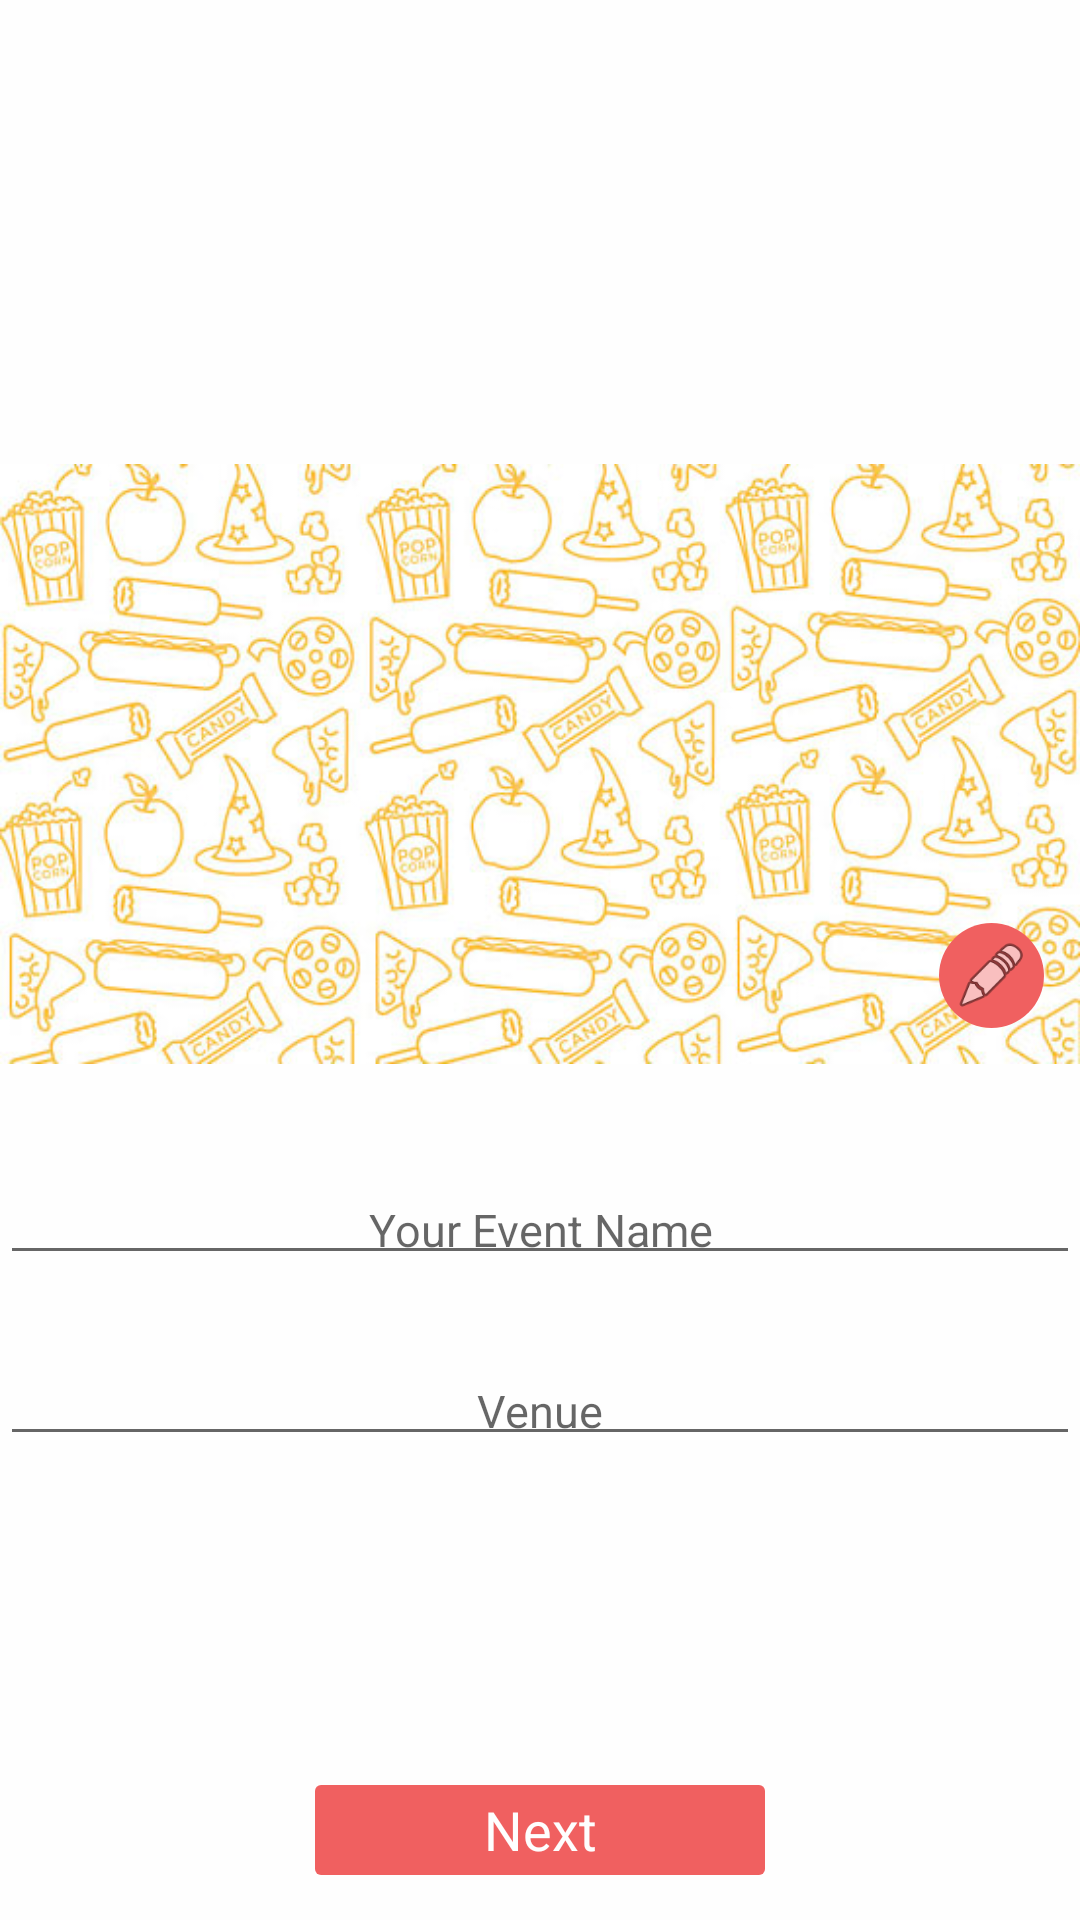

This screen was rendered from an Android layout file. Write that file and the resources it references.
<!-- AndroidManifest.xml: application theme AppTheme -->
<!-- res/layout/fragment_request_one.xml -->
<RelativeLayout xmlns:android="http://schemas.android.com/apk/res/android"
    xmlns:tools="http://schemas.android.com/tools" android:layout_width="match_parent"
    android:background="@color/white"
    android:layout_height="match_parent" tools:context="com.sixmo.fragments.RequestOneFragment">
<LinearLayout
    android:layout_width="match_parent"
    android:layout_height="wrap_content"
    android:orientation="vertical"
    android:layout_centerVertical="true"
    android:layout_alignParentLeft="true"
    android:layout_alignParentStart="true">

    <FrameLayout
        android:layout_width="match_parent"
        android:layout_height="wrap_content"
        android:id="@+id/bannerframe"
        android:layout_alignParentTop="true">

        <ImageView
            android:layout_width="match_parent"
            android:layout_height="200dp"
            android:scaleType="fitXY"
            android:id="@+id/imageViewBanner"
            android:src="@drawable/default_banner"
            />
        <ImageView
            android:layout_width="35dp"
            android:layout_height="35dp"
            android:layout_gravity="bottom|right"
            android:id="@+id/imageViewEdit"
            android:padding="5dp"
            android:background="@drawable/button_circle_background"
            android:layout_marginBottom="12dp"
            android:layout_marginRight="12dp"
            android:src="@android:drawable/ic_menu_edit"
            />
    </FrameLayout>
    <LinearLayout
        android:layout_width="match_parent"
        android:layout_height="wrap_content"
        android:orientation="vertical"
        >
    <EditText
        android:layout_width="match_parent"
        android:layout_height="wrap_content"
        android:id="@+id/name"
        android:textSize="15dp"
        android:hint="Your Event Name"
        android:gravity="center"
        android:paddingLeft="10dp"
        android:layout_marginTop="40dp"
        android:textColor="#535353"
        android:paddingRight="10dp"
        android:padding="5dp"
        android:layout_alignParentLeft="true"
        android:layout_alignParentStart="true" />

    <EditText
        android:layout_width="match_parent"
        android:layout_height="wrap_content"
        android:textSize="15dp"
        android:hint="Venue"
        android:layout_marginTop="30dp"
        android:gravity="center"
        android:paddingLeft="10dp"
        android:textColor="#535353"
        android:paddingRight="10dp"
        android:padding="5dp"
        android:id="@+id/place"
        android:layout_alignParentLeft="true"
        android:layout_alignParentStart="true" />
        </LinearLayout>
</LinearLayout>

    <TextView
        android:layout_width="150dp"
        android:layout_height="30dp"
        android:layout_marginBottom="15dp"
        android:gravity="center"
        android:textColor="@color/white"
        android:background="@drawable/button_background"
        android:textAppearance="?android:attr/textAppearanceMedium"
        android:text="@string/next"
        android:id="@+id/nextButton"
        android:layout_alignParentBottom="true"
        android:layout_centerHorizontal="true" />


</RelativeLayout>
<!-- resources referenced by this layout -->
<resources>
  <color name="white">#fefefe</color>
  <!-- drawable button_background (drawable) -->
  <shape xmlns:android="http://schemas.android.com/apk/res/android">
              <corners android:radius="2dp" />
              <solid android:color="@color/colorPrimary" />
          </shape>
  <!-- drawable button_circle_background (drawable) -->
  <shape
      xmlns:android="http://schemas.android.com/apk/res/android"
      android:shape="oval">
  
      <solid
          android:color="@color/colorPrimary"/>
     />
  </shape>
  <!-- drawable default_banner: jpg bitmap (drawable, 82379 bytes) -->
  <string name="next">Next</string>
  <style name="AppTheme" parent="Theme.AppCompat.Light.DarkActionBar">
          
          <item name="colorPrimary">@color/colorPrimary</item>
          <item name="colorPrimaryDark">@color/colorPrimaryDark</item>
          <item name="colorAccent">@color/colorAccent</item>
      </style>
  <color name="colorPrimary">#f06060</color>
  <color name="colorPrimaryDark">#e25c5c</color>
  <color name="colorAccent">#f06060</color>
</resources>
